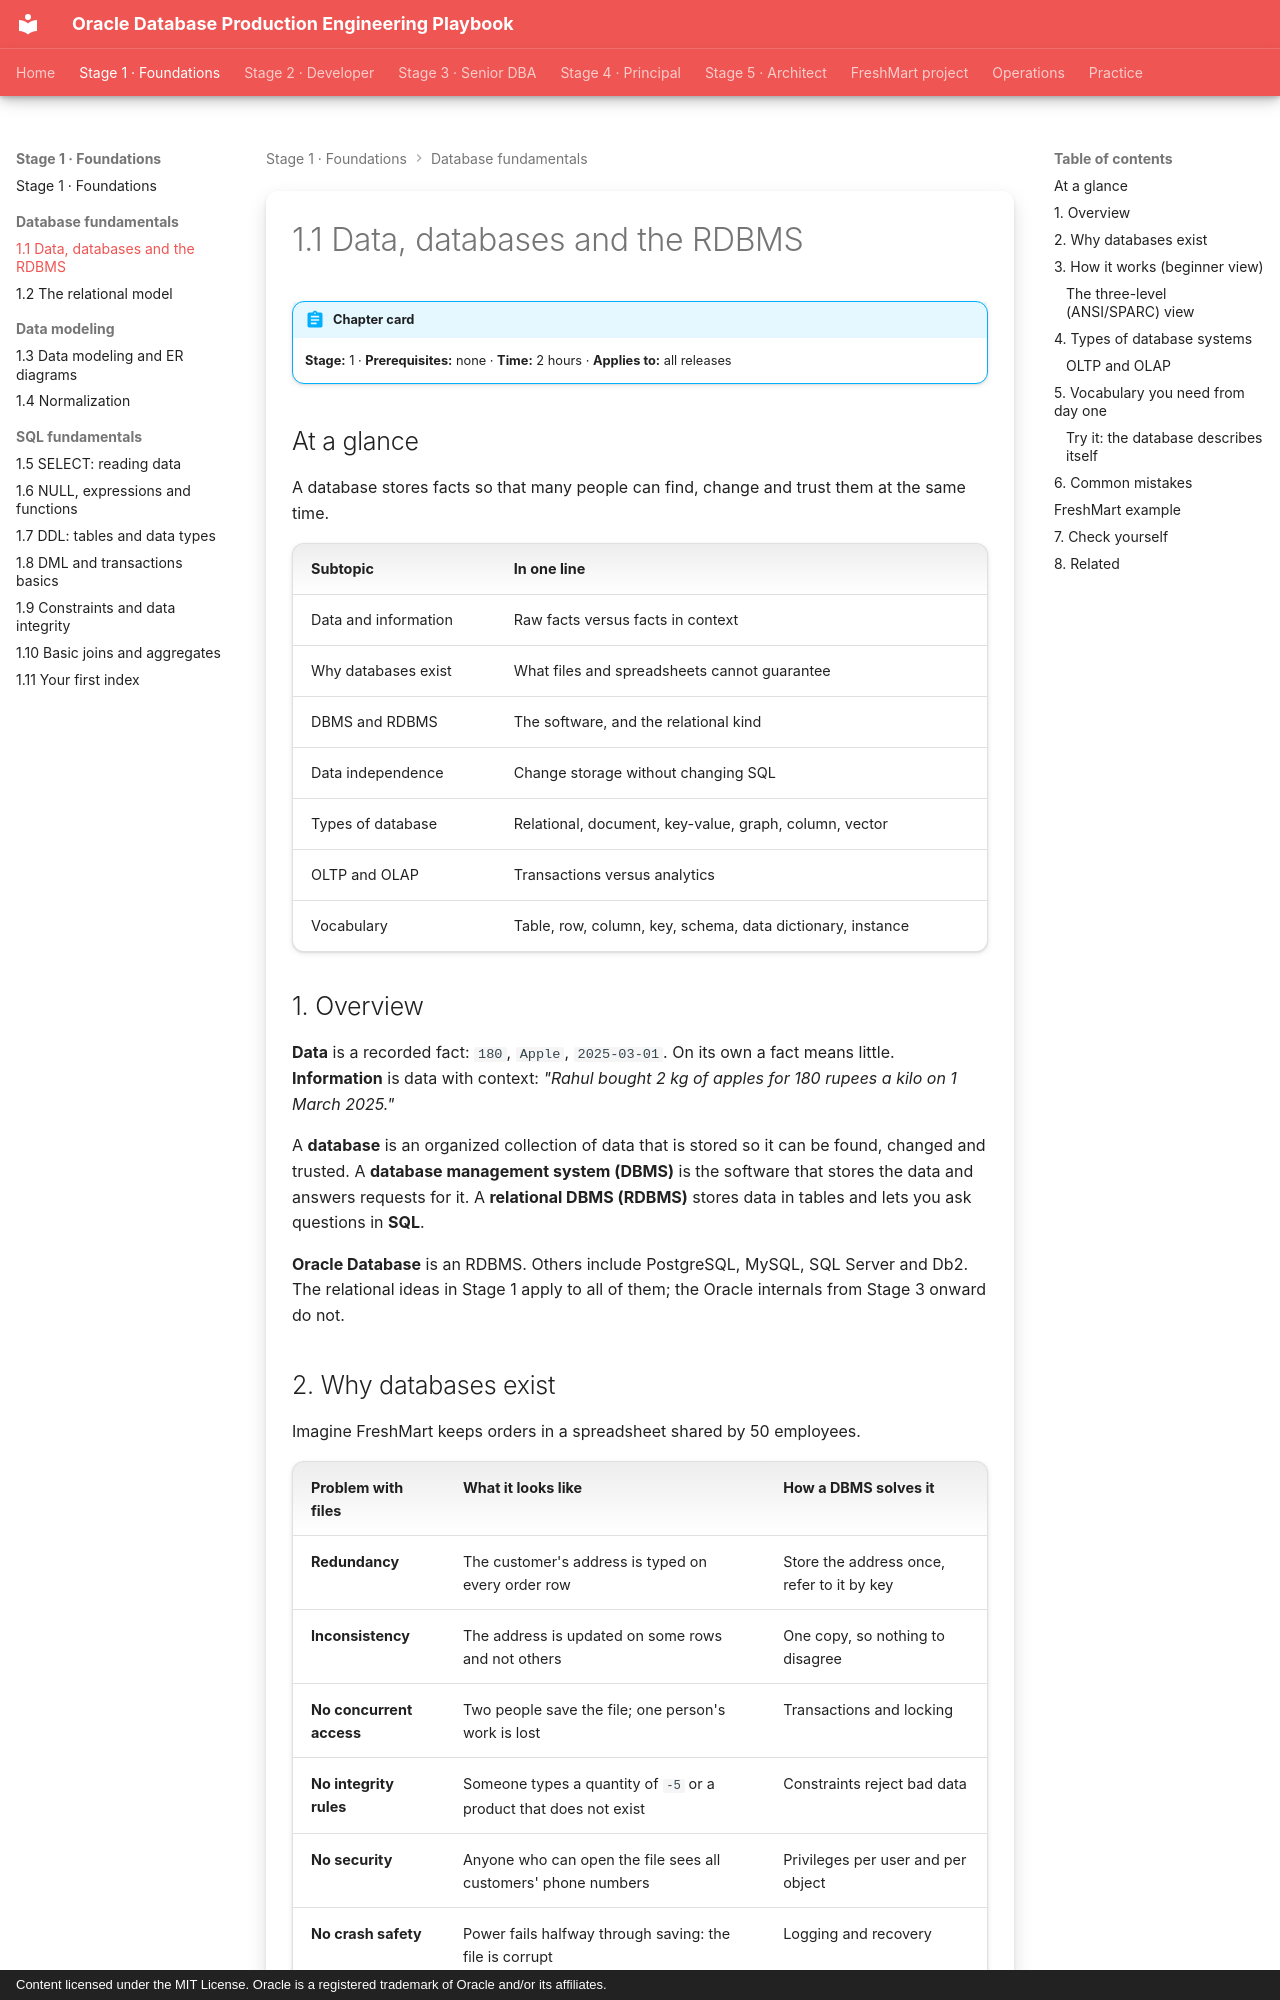

repository: khiruashish/oracle-db-playbook · page: database-fundamentals/01-data-and-databases/index.html · generator: mkdocs · copyright: Content licensed under the MIT License. Oracle is a registered trademark of Oracle and/or its affiliates.

---
tags: [stage-1, fundamentals]
---

# 1.1 Data, databases and the RDBMS

!!! abstract "Chapter card"
    **Stage:** 1 · **Prerequisites:** none · **Time:** 2 hours · **Applies to:** all releases

## At a glance

A database stores facts so that many people can find, change and trust them at the same time.

| Subtopic | In one line |
|---|---|
| Data and information | Raw facts versus facts in context |
| Why databases exist | What files and spreadsheets cannot guarantee |
| DBMS and RDBMS | The software, and the relational kind |
| Data independence | Change storage without changing SQL |
| Types of database | Relational, document, key-value, graph, column, vector |
| OLTP and OLAP | Transactions versus analytics |
| Vocabulary | Table, row, column, key, schema, data dictionary, instance |

## 1. Overview

**Data** is a recorded fact: `180`, `Apple`, `2025-03-01`. On its own a fact
means little. **Information** is data with context: *"Rahul bought 2 kg of
apples for 180 rupees a kilo on 1 March 2025."*

A **database** is an organized collection of data that is stored so it can be
found, changed and trusted. A **database management system (DBMS)** is the
software that stores the data and answers requests for it. A **relational DBMS
(RDBMS)** stores data in tables and lets you ask questions in **SQL**.

**Oracle Database** is an RDBMS. Others include PostgreSQL, MySQL, SQL Server
and Db2. The relational ideas in Stage 1 apply to all of them; the Oracle
internals from Stage 3 onward do not.

## 2. Why databases exist

Imagine FreshMart keeps orders in a spreadsheet shared by 50 employees.

| Problem with files | What it looks like | How a DBMS solves it |
|---|---|---|
| **Redundancy** | The customer's address is typed on every order row | Store the address once, refer to it by key |
| **Inconsistency** | The address is updated on some rows and not others | One copy, so nothing to disagree |
| **No concurrent access** | Two people save the file; one person's work is lost | Transactions and locking |
| **No integrity rules** | Someone types a quantity of `-5` or a product that does not exist | Constraints reject bad data |
| **No security** | Anyone who can open the file sees all customers' phone numbers | Privileges per user and per object |
| **No crash safety** | Power fails halfway through saving: the file is corrupt | Logging and recovery |
| **Slow search** | Finding one order means scanning the whole file | Indexes and a query optimizer |

A DBMS exists to give you four guarantees that files cannot: data is **shared**
safely, **correct** according to rules, **durable** after a crash, and
**findable** quickly.
